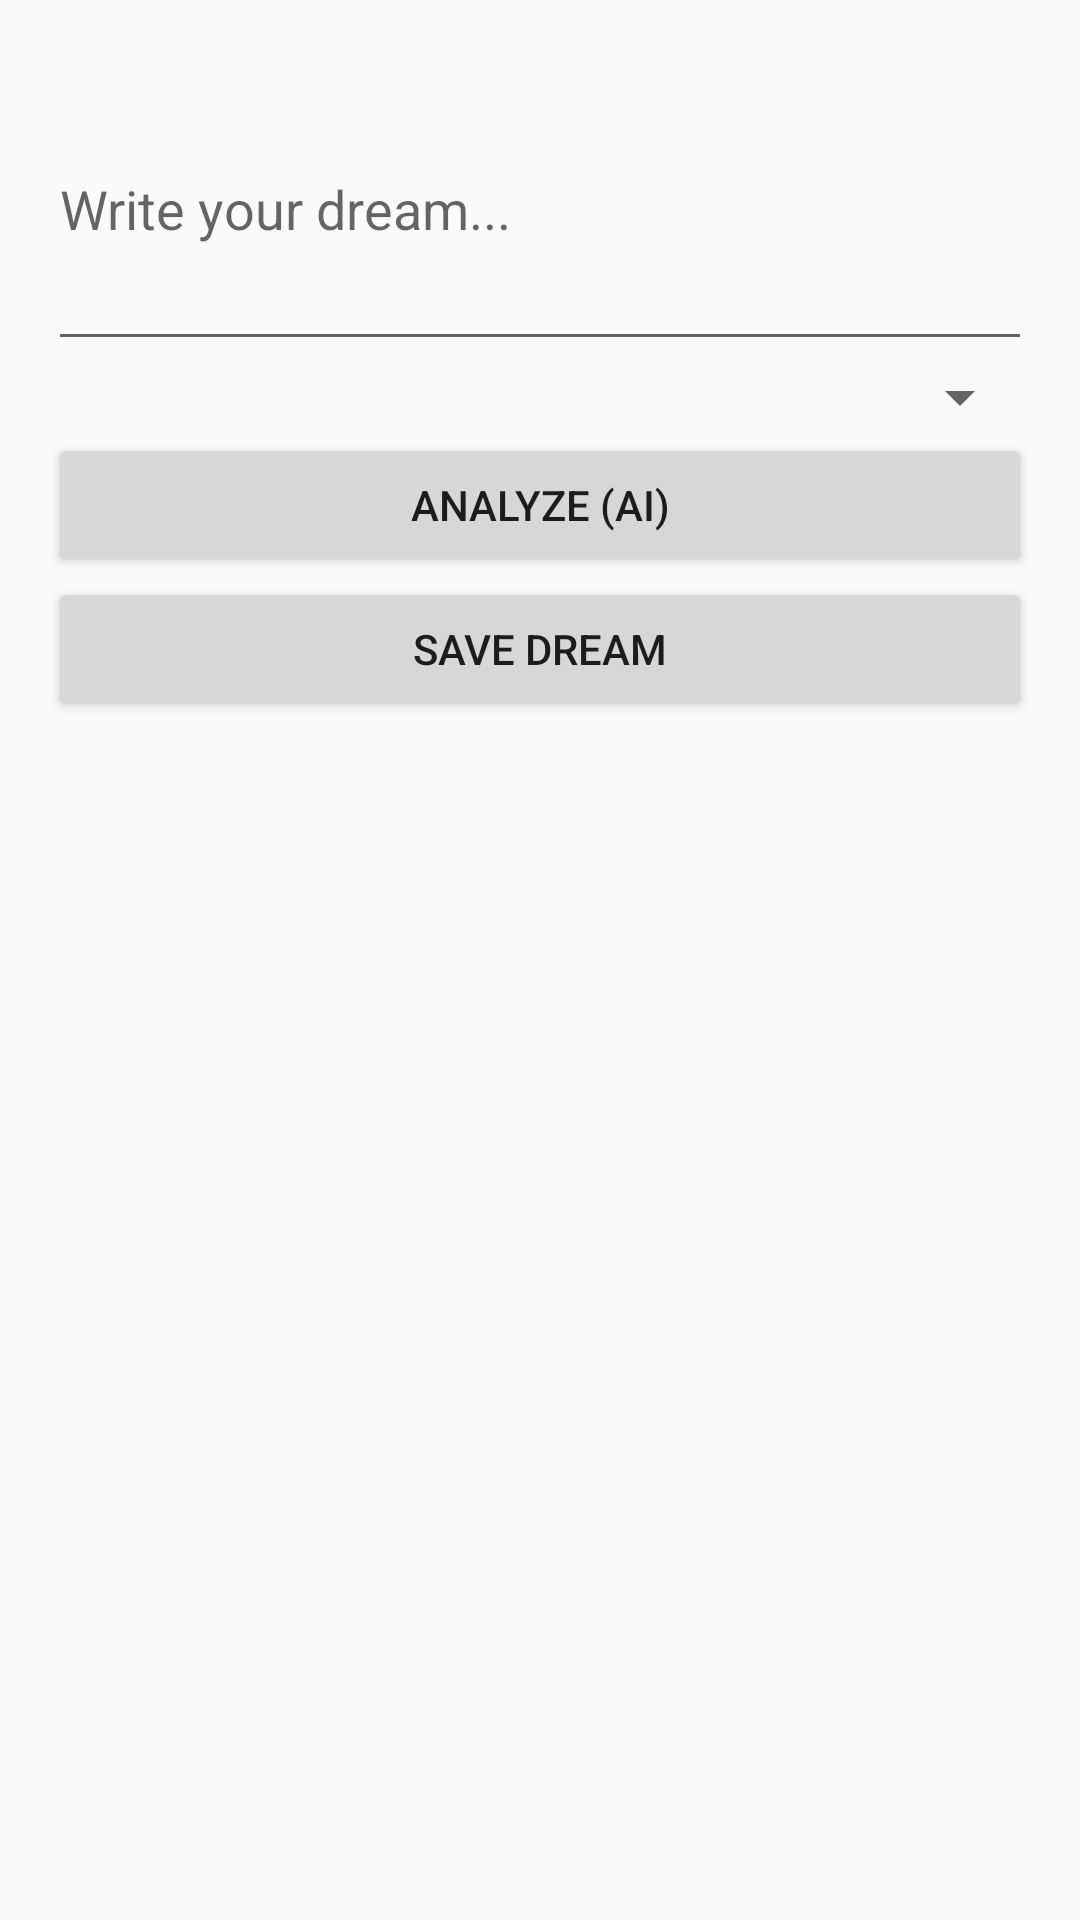

Reconstruct the res/layout file that produces this screen, plus the resources it refers to.
<!-- AndroidManifest.xml: application theme Theme.AppCompat.Light.NoActionBar -->
<!-- res/layout/activity_dream_log.xml -->
<?xml version="1.0" encoding="utf-8"?>
<ScrollView xmlns:android="http://schemas.android.com/apk/res/android"
    android:layout_width="match_parent" android:layout_height="match_parent" android:padding="16dp">
    <LinearLayout android:orientation="vertical" android:layout_width="match_parent" android:layout_height="wrap_content">
        <EditText android:id="@+id/dreamText" android:hint="Write your dream..." android:minLines="4" android:layout_width="match_parent" android:layout_height="wrap_content"/>
        <Spinner android:id="@+id/moodSpinner" android:layout_width="match_parent" android:layout_height="wrap_content"/>
        <Button android:id="@+id/analyzeBtn" android:text="Analyze (AI)" android:layout_width="match_parent" android:layout_height="wrap_content"/>
        <Button android:id="@+id/saveBtn" android:text="Save Dream" android:layout_width="match_parent" android:layout_height="wrap_content"/>
        <ProgressBar android:id="@+id/progressBar" android:visibility="gone" android:layout_width="wrap_content" android:layout_height="wrap_content"/>
    </LinearLayout>
</ScrollView>
<!-- resources referenced by this layout -->
<resources>

</resources>
